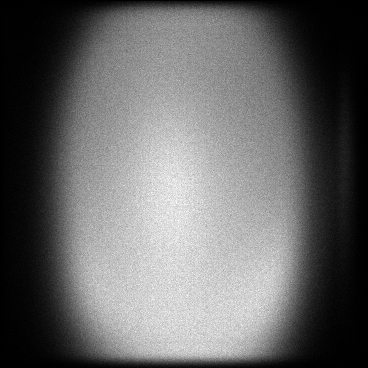

The file beside this chart, header and first rows:
x, y, count
1, 12, 1
1, 16, 1
1, 17, 1
1, 20, 1
1, 22, 1
1, 23, 1
1, 26, 1
1, 27, 1
1, 28, 1
1, 29, 1
1, 30, 1
1, 31, 3
1, 34, 1
1, 38, 1
1, 44, 1
1, 45, 1
1, 46, 1
1, 47, 2
1, 49, 1
1, 51, 2
1, 52, 2
1, 54, 1
1, 55, 1
1, 58, 1
1, 59, 1
1, 68, 1
1, 69, 1
1, 75, 1
1, 77, 2
1, 78, 1
1, 88, 3
1, 90, 1
1, 91, 2
1, 92, 1
1, 93, 1
1, 95, 1
1, 97, 1
1, 98, 1
1, 101, 4
1, 102, 1
1, 105, 1
1, 107, 2
1, 109, 1
1, 110, 1
1, 112, 1
1, 113, 4
1, 114, 1
1, 116, 2
1, 117, 1
1, 118, 1
1, 119, 1
1, 120, 2
1, 121, 2
1, 122, 2
1, 123, 1
1, 124, 3
1, 125, 1
1, 127, 1
1, 128, 1
1, 129, 1
... 130,148 more rows
